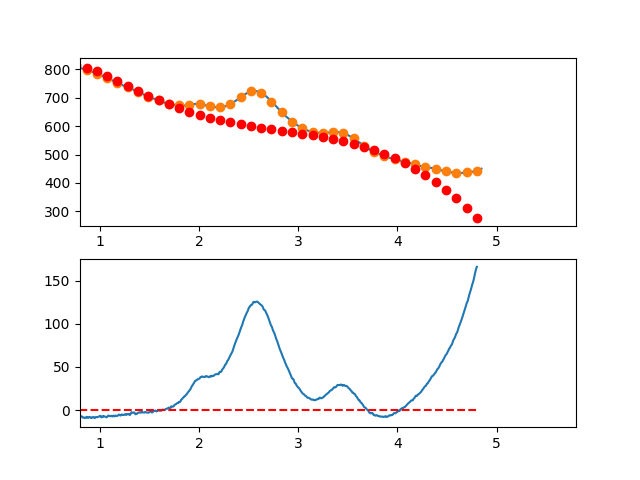

Data behind this chart, as committed beside it:
3.497376620970942263e-01, -1.098214054720017430e+01
3.549127125818158923e-01, -9.465767427508467335e+00
3.600877630665375029e-01, -8.491997646469030769e+00
3.652628135512591134e-01, -4.528402049303281274e+00
3.704378640359806685e-01, -2.124551481231492289e+00
3.756129145207023345e-01, -1.524016787474806733e+00
3.807879650054239451e-01, 7.026311867455206084e-01
3.859630154901455557e-01, 4.780821596209534619e+00
3.911380659748671662e-01, 7.500983595695402073e+00
3.963131164595887768e-01, 6.484546339982671270e+00
4.014881669443103873e-01, 6.133938983850384830e+00
4.066632174290319424e-01, 8.485590682078054670e+00
4.118382679137536084e-01, 1.047293058944410404e+01
4.170133183984752190e-01, 1.113738786072815401e+01
4.221883688831968295e-01, 1.235539165070917988e+01
4.273634193679184401e-01, 1.034937111416638800e+01
4.325384698526400507e-01, 9.241755405878507190e+00
4.377135203373616612e-01, 9.610973680625420457e+00
4.428885708220832718e-01, 1.101045509318566928e+01
4.480636213068048823e-01, 1.077362879833856368e+01
4.532386717915264929e-01, 1.259992395086305805e+01
4.584137222762481034e-01, 1.379476970553832871e+01
4.635887727609697140e-01, 1.281159521714380389e+01
4.687638232456912690e-01, 1.158782964045826702e+01
4.739388737304129906e-01, 1.195690213026080073e+01
4.791139242151345456e-01, 1.092224184133078779e+01
4.842889746998561562e-01, 9.238277928447359955e+00
4.894640251845778223e-01, 1.150843954638935429e+01
4.946390756692994328e-01, 1.278015584993624998e+01
4.998141261540209879e-01, 1.134985599386675403e+01
5.049891766387426539e-01, 1.114196913296029834e+01
5.101642271234642090e-01, 9.066924421995850025e+00
5.153392776081858750e-01, 8.686151015752670901e+00
5.205143280929074301e-01, 8.979078069009801766e+00
5.256893785776289851e-01, 8.099134736546488966e+00
5.308644290623507622e-01, 8.354750173141383129e+00
5.360394795470723173e-01, 8.126353533574274479e+00
5.412145300317938723e-01, 8.025373972624151975e+00
5.463895805165155384e-01, 8.825240645069698076e+00
5.515646310012372044e-01, 8.265382705690171861e+00
5.567396814859587595e-01, 8.674229309265001575e+00
5.619147319706804256e-01, 7.658742937311444621e+00
5.670897824554018696e-01, 5.101019378297905860e+00
5.722648329401235356e-01, 3.658687747432168180e+00
5.774398834248452017e-01, 2.887377159921584280e+00
5.826149339095667568e-01, 2.782716730972538244e+00
5.877899843942884228e-01, 2.396335575793045791e+00
5.929650348790099779e-01, 1.957862809589983044e+00
5.981400853637316439e-01, 1.218927547570729075e+00
6.033151358484533100e-01, 1.682158904941843502e+00
6.084901863331748650e-01, 1.457185996911221082e+00
6.136652368178964201e-01, 1.560637938685886184e+00
6.188402873026181972e-01, 1.346143845472852263e+00
6.240153377873396412e-01, -1.966716752053798700e-02
6.291903882720613073e-01, -1.808165985087384797e+00
6.343654387567828623e-01, -1.547723492020281810e+00
6.395404892415045284e-01, -1.955710573111900885e+00
6.447155397262261944e-01, -3.512498113155402280e+00
6.498905902109477495e-01, -3.074456996943126796e+00
6.550656406956693045e-01, -3.721958109268257431e+00
6.602406911803910816e-01, -3.295372334923399649e+00
... 809 more rows
